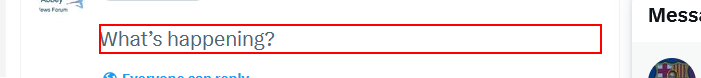
Task: This is a bot that logs into twitter, then tweets
Workflow: Process

Step 1: click on the element in window 'Home / Twitter' (firefox.exe)

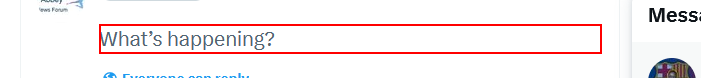
Step 2: type "[in_TransactionItem.SpecificContent("TITLE").ToString()]" into the element in window 'Home / Twitter' (firefox.exe)

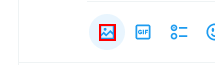
Step 3 [then]: click on the icon in window 'Home / Twitter' (firefox.exe)

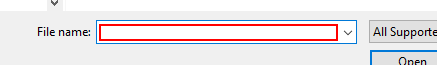
Step 4: type "[in_TransactionItem.SpecificContent("IMAGE LINK").ToString()]" in window 'File Upload' (firefox.exe)

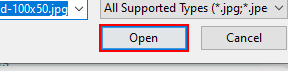
Step 5: click in window 'File Upload' (firefox.exe)

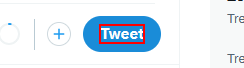
Step 6: click on the element 'Tweet' in window 'Home / Twitter' (firefox.exe)
